Photos from the image-classification dataset "olive_leaves" in the GitHub repository HCDLCombinedCA/olive-leaves-disease-detection. Its 3 classes are: healthy, aculus olearius, olive peacock spot.

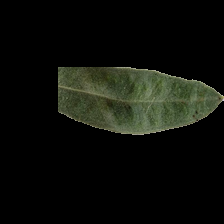
Label: aculus olearius

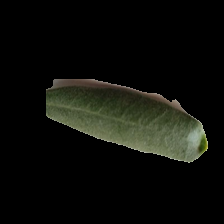
Label: healthy

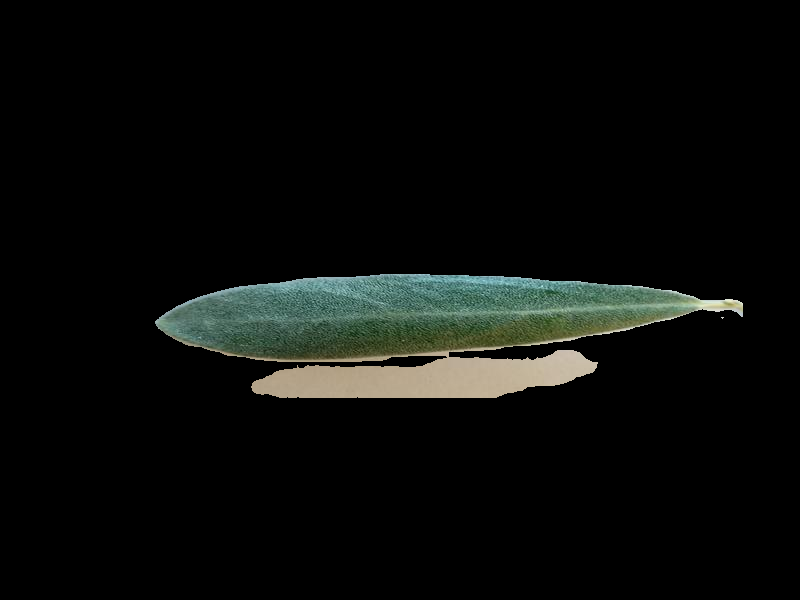
Label: healthy

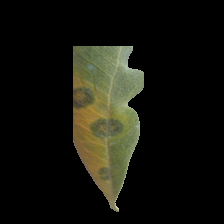
Label: olive peacock spot

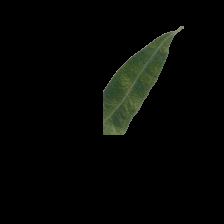
Label: aculus olearius

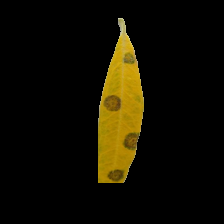
Label: olive peacock spot
